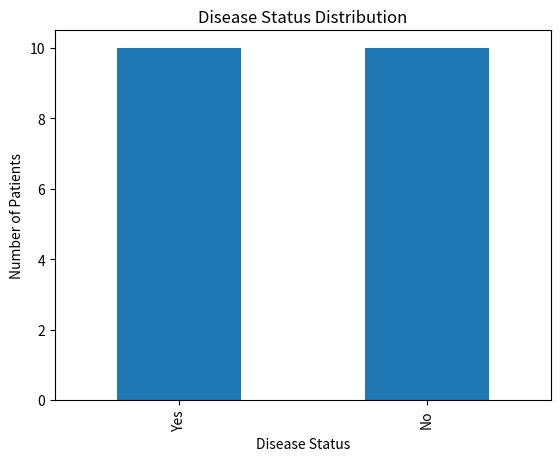
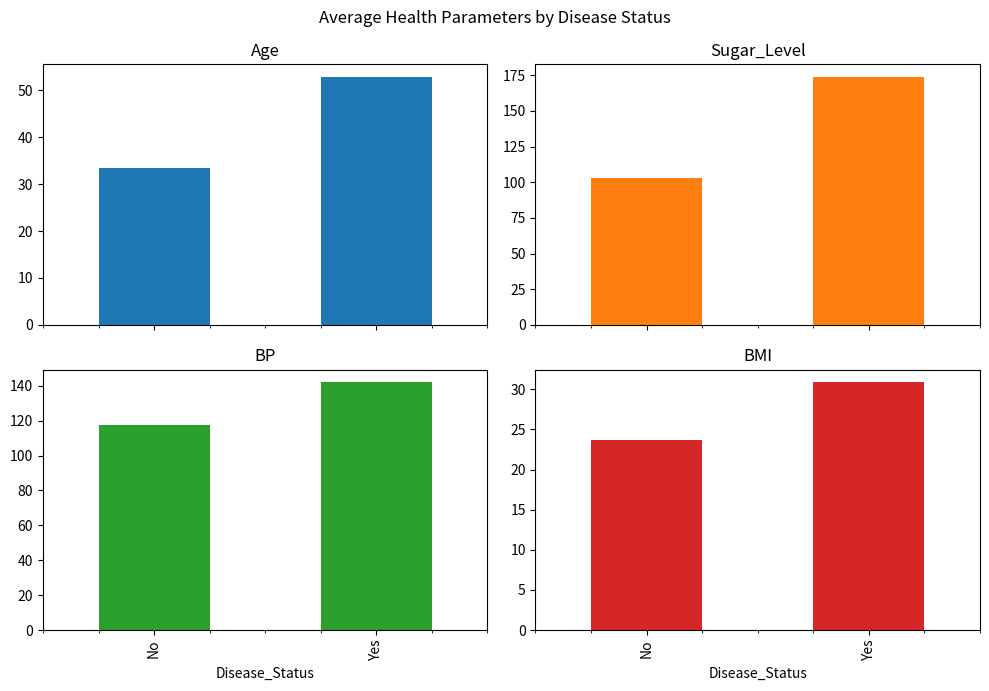

Recreate these plots in Python, in order.
import pandas as pd
import matplotlib.pyplot as plt

# Step 1: Create the dataset
data = {
    'Patient_ID': ['P01', 'P02', 'P03', 'P04', 'P05',
                   'P06', 'P07', 'P08', 'P09', 'P10',
                   'P11', 'P12', 'P13', 'P14', 'P15',
                   'P16', 'P17', 'P18', 'P19', 'P20'],

    'Age': [45, 32, 55, 28, 60, 40, 52, 35, 48, 30,
            62, 38, 50, 27, 58, 42, 46, 34, 53, 29],

    'Sugar_Level': [145, 98, 180, 90, 200, 120, 165, 105, 155, 95,
                    210, 115, 170, 88, 190, 130, 150, 100, 175, 92],

    'BP': [130, 118, 145, 110, 150, 125, 140, 120, 135, 115,
           155, 122, 142, 108, 148, 128, 132, 116, 144, 112],

    'BMI': [28, 23, 31, 22, 34, 26, 30, 24, 29, 23,
            35, 25, 30, 21, 33, 27, 28, 24, 31, 22],

    'Disease_Status': ['Yes', 'No', 'Yes', 'No', 'Yes',
                       'No', 'Yes', 'No', 'Yes', 'No',
                       'Yes', 'No', 'Yes', 'No', 'Yes',
                       'No', 'Yes', 'No', 'Yes', 'No']
}

df = pd.DataFrame(data)

# Step 2: Display and inspect the dataset
print("First Five Rows:")
print(df.head())

print("\nStatistical Summary:")
print(df.describe())

print("\nMissing Values:")
print(df.isnull().sum())

# Step 3: Calculate overall averages
print("\nOverall Averages:")
print(df[['Age', 'Sugar_Level', 'BP', 'BMI']].mean())

# Step 4: Count disease status
print("\nDisease Status Count:")
print(df['Disease_Status'].value_counts())

total = len(df)
disease = (df['Disease_Status'] == 'Yes').sum()
no_disease = (df['Disease_Status'] == 'No').sum()

print("\nTotal Patients:", total)
print("Patients with Disease:", disease)
print("Patients without Disease:", no_disease)
print("Disease Percentage:", (disease / total) * 100)

# Step 5: Compare health parameters by disease status
analysis = df.groupby('Disease_Status')[
    ['Age', 'Sugar_Level', 'BP', 'BMI']
].mean()

print("\nAverage Health Parameters by Disease Status:")
print(analysis)

# Step 6: Visualize disease status count
df['Disease_Status'].value_counts().plot(kind='bar')

plt.title('Disease Status Distribution')
plt.xlabel('Disease Status')
plt.ylabel('Number of Patients')
plt.show()

# Step 7: Visualize average health parameters
analysis.plot(
    kind='bar',
    subplots=True,
    layout=(2, 2),
    figsize=(10, 7),
    legend=False
)

plt.suptitle('Average Health Parameters by Disease Status')
plt.tight_layout()
plt.show()
